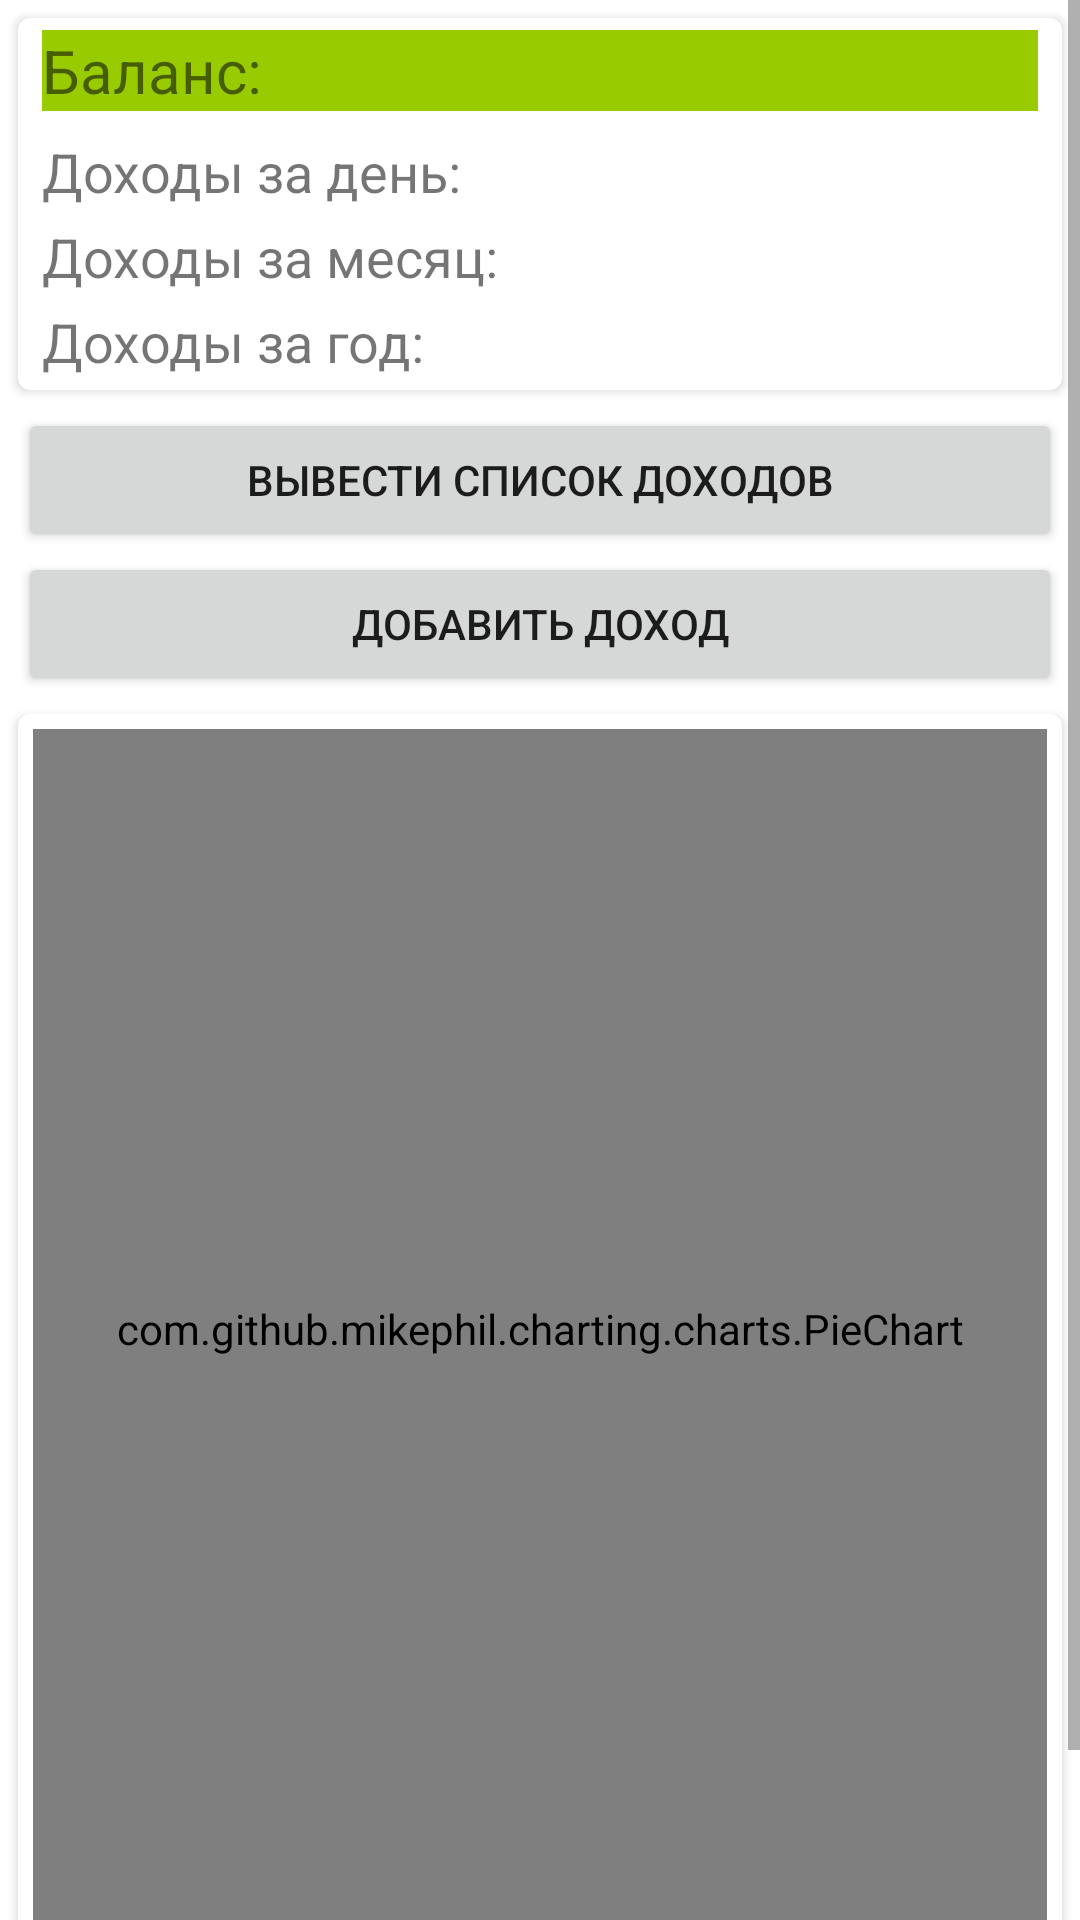

Android layout source for this screen:
<!-- AndroidManifest.xml: application theme Theme.FinanceApp -->
<!-- res/layout/fragment_income.xml -->
<?xml version="1.0" encoding="utf-8"?>
<FrameLayout xmlns:android="http://schemas.android.com/apk/res/android"
    xmlns:tools="http://schemas.android.com/tools"
    android:layout_width="match_parent"
    android:layout_height="match_parent"
    xmlns:app="http://schemas.android.com/apk/res-auto"
    tools:context=".ui.fragments.IncomeFragment">

    <ScrollView
        android:layout_width="match_parent"
        android:layout_height="wrap_content">



        <LinearLayout
            android:layout_width="match_parent"
            android:layout_height="match_parent"
            android:orientation="vertical">

            <androidx.cardview.widget.CardView
                android:layout_width="match_parent"
                android:layout_height="wrap_content"
                android:layout_margin="6dp"
                app:cardCornerRadius="4dp">

                <LinearLayout
                    android:layout_width="match_parent"
                    android:layout_height="wrap_content"
                    android:orientation="vertical">

                    <TextView
                        android:id="@+id/tvBalance"
                        android:layout_width="match_parent"
                        android:layout_height="wrap_content"
                        android:layout_marginLeft="8dp"
                        android:layout_marginTop="4dp"
                        android:layout_marginRight="8dp"
                        android:layout_marginBottom="4dp"
                        android:text="Баланс: "
                        android:textSize="20sp"
                        android:background="@android:color/holo_green_light" />

                    <TextView
                        android:id="@+id/tvIncomeByDay"
                        android:layout_width="match_parent"
                        android:layout_height="wrap_content"
                        android:layout_marginLeft="8dp"
                        android:layout_marginTop="4dp"
                        android:layout_marginRight="8dp"
                        android:text="Доходы за день: "
                        android:textSize="18sp" />

                    <TextView
                        android:id="@+id/tvIncomeByMonth"
                        android:layout_width="match_parent"
                        android:layout_height="wrap_content"
                        android:layout_marginLeft="8dp"
                        android:layout_marginTop="4dp"
                        android:layout_marginRight="8dp"
                        android:text="Доходы за месяц: "
                        android:textSize="18sp" />

                    <TextView
                        android:id="@+id/tvIncomeByYear"
                        android:layout_width="match_parent"
                        android:layout_height="wrap_content"
                        android:layout_marginLeft="8dp"
                        android:layout_marginTop="4dp"
                        android:layout_marginRight="8dp"
                        android:layout_marginBottom="4dp"
                        android:text="Доходы за год: "
                        android:textSize="18sp" />

                </LinearLayout>

            </androidx.cardview.widget.CardView>

            <Button
                android:id="@+id/btnShowAllIncome"
                android:layout_width="match_parent"
                android:layout_height="wrap_content"
                android:layout_marginLeft="6dp"
                android:layout_marginRight="6dp"
                android:text="Вывести список доходов" />

            <Button
                android:id="@+id/btnAddIncome"
                android:layout_width="match_parent"
                android:layout_height="wrap_content"
                android:layout_marginLeft="6dp"
                android:layout_marginRight="6dp"
                android:text="Добавить доход" />

            <androidx.cardview.widget.CardView
                android:layout_width="match_parent"
                android:layout_height="wrap_content"
                android:layout_margin="6dp"
                app:cardCornerRadius="4dp">

            <com.github.mikephil.charting.charts.PieChart
                android:id="@+id/pieChartIncome"
                android:layout_width="match_parent"
                android:layout_margin="5dp"
                android:layout_height="400dp" />

            </androidx.cardview.widget.CardView>

            <Button
                android:id="@+id/btnPreviousMonth"
                android:layout_width="match_parent"
                android:layout_height="wrap_content"
                android:layout_marginLeft="6dp"
                android:layout_marginRight="6dp"
                android:text="Предыдущий месяц" />

        </LinearLayout>
    </ScrollView>

</FrameLayout>
<!-- resources referenced by this layout -->
<resources>
  <style name="Theme.FinanceApp" parent="Theme.MaterialComponents.DayNight.DarkActionBar">
          
          <item name="colorPrimary">@color/color_1</item>
          <item name="colorPrimaryVariant">@color/color_2</item>
          <item name="colorOnPrimary">@color/white</item>
          
          <item name="colorSecondary">@color/color_highlight</item>
          <item name="colorSecondaryVariant">@color/teal_700</item>
          <item name="colorOnSecondary">@color/black</item>
          
          <item name="android:statusBarColor">?attr/colorPrimaryVariant</item>
          
      </style>
  <color name="color_1">#699C02</color>
  <color name="color_2">#4C7004</color>
  <color name="white">#FFFFFFFF</color>
  <color name="color_highlight">#68A71A</color>
  <color name="teal_700">#FF018786</color>
  <color name="black">#FF000000</color>
</resources>
